Photos from the image-classification dataset "dataset" in the GitHub repository iDanishDev/Maize-Disease-Detection. Its 4 classes are: maize blight, maize common rust, maize gray leaf spot, maize healthy.

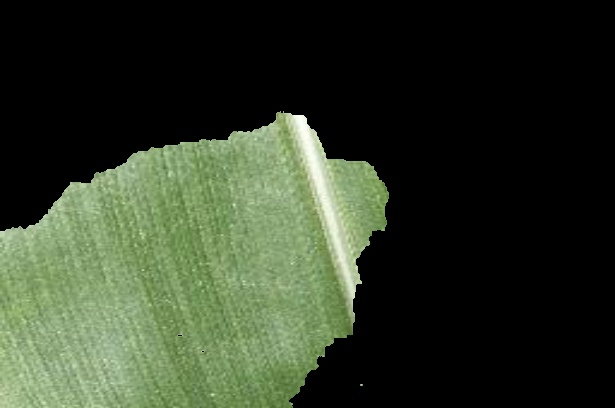
Label: maize healthy

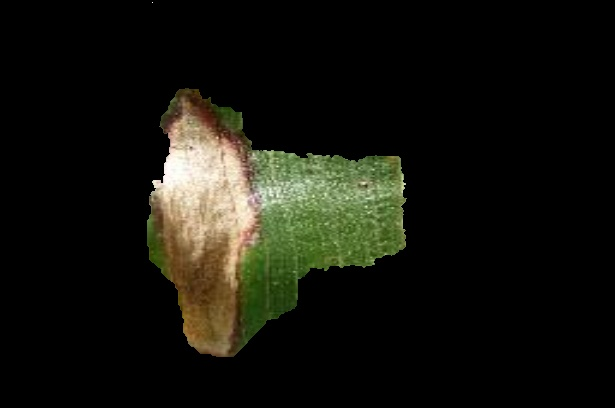
Label: maize blight

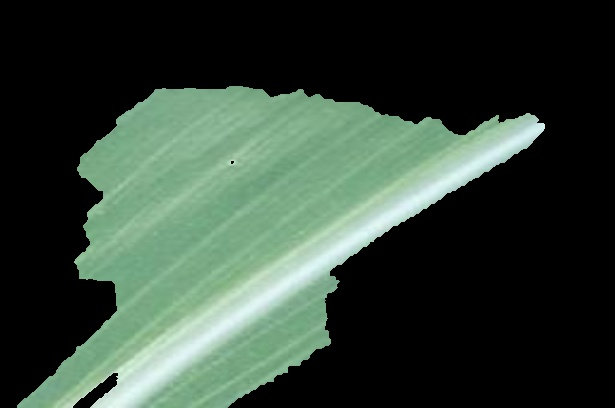
Label: maize healthy

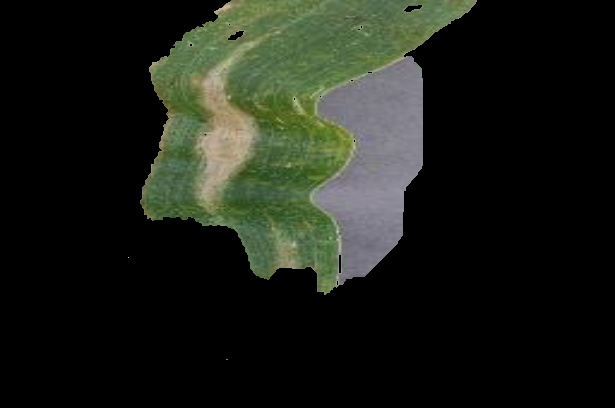
Label: maize blight

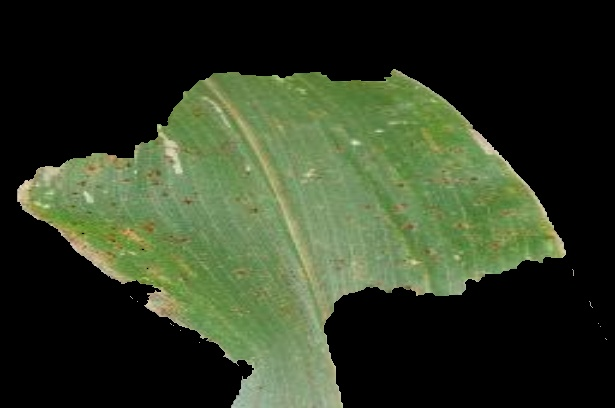
Label: maize common rust

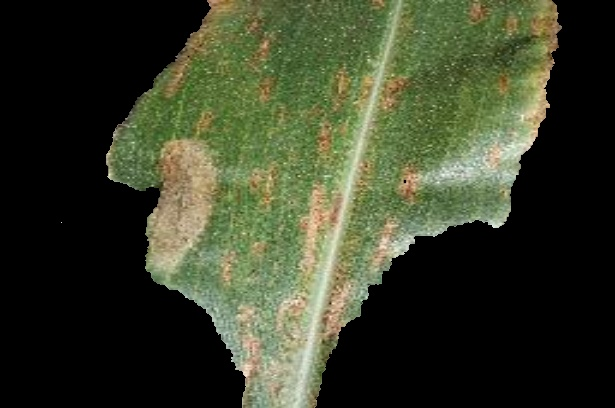
Label: maize gray leaf spot
